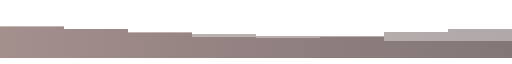
t = 0.00 s
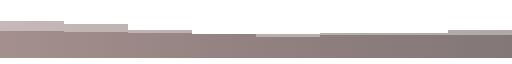
t = 0.67 s
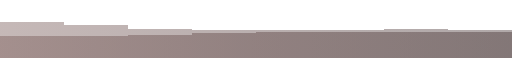
t = 1.33 s
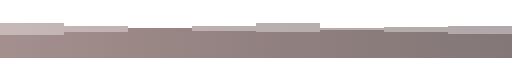
t = 2.00 s
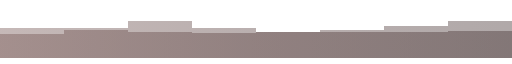
t = 2.67 s
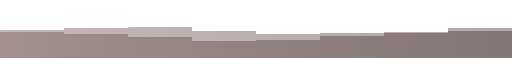
t = 3.33 s

The animated SVG that drew these frames (rendered in a browser with its animation timeline set to each time). Animation: 2 SMIL elements (animate=2); one cycle of 4.00 s, repeats indefinitely.

<svg xmlns="http://www.w3.org/2000/svg" viewBox="0 0 1200 120" width="1200" height="120" shape-rendering="crispEdges" role="img" aria-label="Animated 8-bit profile footer wave">
  <defs>
    <linearGradient id="brown" x1="0%" y1="0%" x2="100%" y2="0%">
      <stop offset="0%" stop-color="#443232"/><stop offset="50%" stop-color="#5A4140"/><stop offset="100%" stop-color="#765754"/>
    </linearGradient>
  </defs>
  <g transform="rotate(180 600 60)">
    <path fill="url(#brown)" opacity=".42" d="M0 0L0 40H150V40H300V48H450V50H600V55H750V60H900V68H1050V75H1200V0Z">
      <animate attributeName="d" dur="4s" repeatCount="indefinite" calcMode="linear" keyTimes="0;.333;.667;1" values="M0 0L0 40H150V40H300V48H450V50H600V55H750V60H900V68H1050V75H1200V0Z;M0 0L0 65H150V68H300V65H450V60H600V57H750V54H900V51H1050V50H1200V0Z;M0 0L0 85H150V75H300V65H450V60H600V70H750V85H900V70H1050V55H1200V0Z;M0 0L0 40H150V40H300V48H450V50H600V55H750V60H900V68H1050V75H1200V0Z"/>
    </path>
    <path fill="url(#brown)" opacity=".42" d="M0 0L0 55H150V60H300V70H450V80H600V75H750V70H900V75H1050V80H1200V0Z">
      <animate attributeName="d" dur="4s" repeatCount="indefinite" calcMode="linear" keyTimes="0;.333;.667;1" begin="-2s" values="M0 0L0 55H150V60H300V70H450V80H600V75H750V70H900V75H1050V80H1200V0Z;M0 0L0 70H150V60H300V50H450V42H600V40H750V48H900V55H1050V60H1200V0Z;M0 0L0 65H150V58H300V52H450V48H600V55H750V65H900V78H1050V85H1200V0Z;M0 0L0 55H150V60H300V70H450V80H600V75H750V70H900V75H1050V80H1200V0Z"/>
    </path>
  </g>
</svg>
